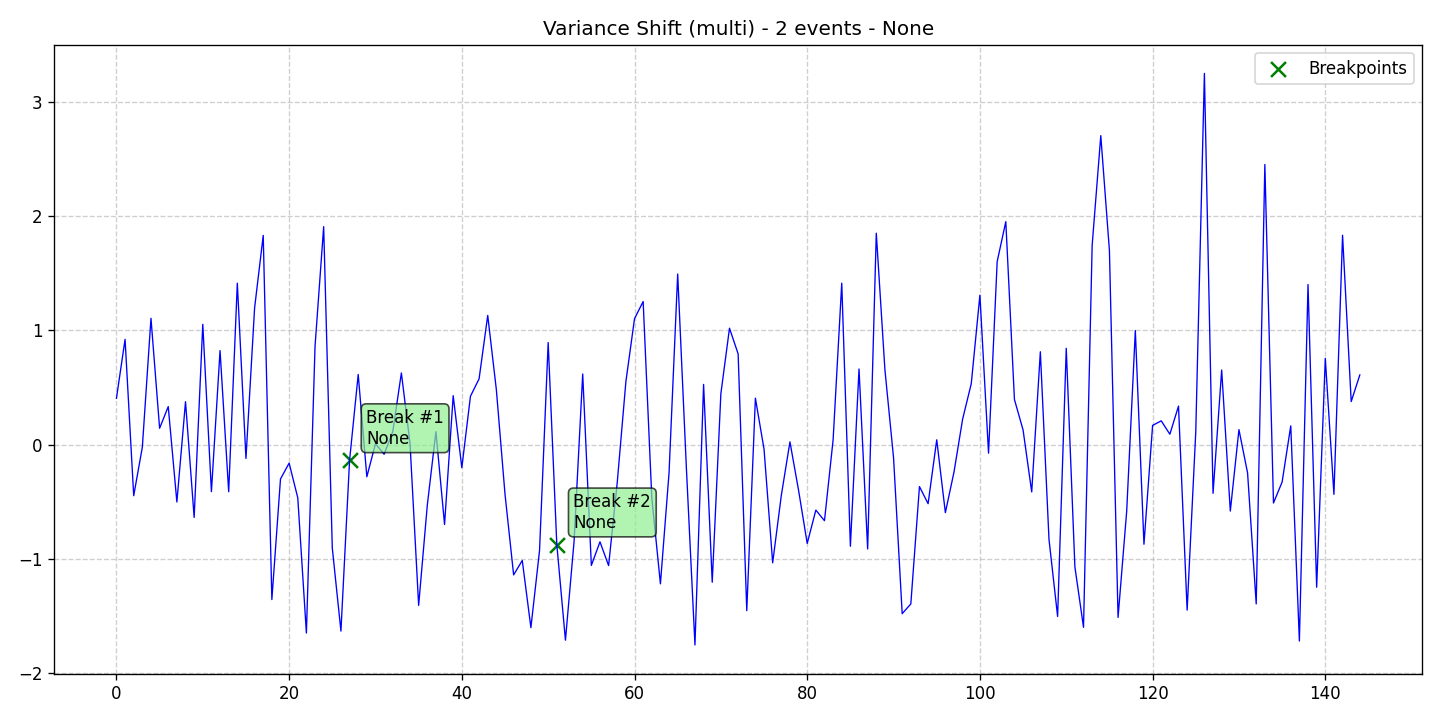

The file beside this chart, header and first rows:
data, stationary, det_lin_up, det_lin_down, det_quad, det_cubic, det_exp, det_damped, stoc_trend, volatility, single_seas, multiple_seas, point_anom_single, point_anom_multi, collect_anom, context_anom, mean_shift, var_shift, trend_shift, date, is_break, is_anomaly, is_multi, location_beginning
0.4046, 0, 0, 0, 0, 0, 0, 0, 0, 0, 0, 0, 0, 0, 0, 0, 0, 1, 0, 2020-01-01, 0, 0, 1, 0
0.9202, 0, 0, 0, 0, 0, 0, 0, 0, 0, 0, 0, 0, 0, 0, 0, 0, 1, 0, 2020-01-02, 0, 0, 1, 0
-0.4474, 0, 0, 0, 0, 0, 0, 0, 0, 0, 0, 0, 0, 0, 0, 0, 0, 1, 0, 2020-01-03, 0, 0, 1, 0
-0.02272, 0, 0, 0, 0, 0, 0, 0, 0, 0, 0, 0, 0, 0, 0, 0, 0, 1, 0, 2020-01-04, 0, 0, 1, 0
1.104, 0, 0, 0, 0, 0, 0, 0, 0, 0, 0, 0, 0, 0, 0, 0, 0, 1, 0, 2020-01-05, 0, 0, 1, 0
0.1424, 0, 0, 0, 0, 0, 0, 0, 0, 0, 0, 0, 0, 0, 0, 0, 0, 1, 0, 2020-01-06, 0, 0, 1, 0
0.3319, 0, 0, 0, 0, 0, 0, 0, 0, 0, 0, 0, 0, 0, 0, 0, 0, 1, 0, 2020-01-07, 0, 0, 1, 0
-0.5026, 0, 0, 0, 0, 0, 0, 0, 0, 0, 0, 0, 0, 0, 0, 0, 0, 1, 0, 2020-01-08, 0, 0, 1, 0
0.3748, 0, 0, 0, 0, 0, 0, 0, 0, 0, 0, 0, 0, 0, 0, 0, 0, 1, 0, 2020-01-09, 0, 0, 1, 0
-0.6373, 0, 0, 0, 0, 0, 0, 0, 0, 0, 0, 0, 0, 0, 0, 0, 0, 1, 0, 2020-01-10, 0, 0, 1, 0
1.051, 0, 0, 0, 0, 0, 0, 0, 0, 0, 0, 0, 0, 0, 0, 0, 0, 1, 0, 2020-01-11, 0, 0, 1, 0
-0.4121, 0, 0, 0, 0, 0, 0, 0, 0, 0, 0, 0, 0, 0, 0, 0, 0, 1, 0, 2020-01-12, 0, 0, 1, 0
0.8219, 0, 0, 0, 0, 0, 0, 0, 0, 0, 0, 0, 0, 0, 0, 0, 0, 1, 0, 2020-01-13, 0, 0, 1, 0
-0.4128, 0, 0, 0, 0, 0, 0, 0, 0, 0, 0, 0, 0, 0, 0, 0, 0, 1, 0, 2020-01-14, 0, 0, 1, 0
1.411, 0, 0, 0, 0, 0, 0, 0, 0, 0, 0, 0, 0, 0, 0, 0, 0, 1, 0, 2020-01-15, 0, 0, 1, 0
-0.1214, 0, 0, 0, 0, 0, 0, 0, 0, 0, 0, 0, 0, 0, 0, 0, 0, 1, 0, 2020-01-16, 0, 0, 1, 0
1.194, 0, 0, 0, 0, 0, 0, 0, 0, 0, 0, 0, 0, 0, 0, 0, 0, 1, 0, 2020-01-17, 0, 0, 1, 0
1.829, 0, 0, 0, 0, 0, 0, 0, 0, 0, 0, 0, 0, 0, 0, 0, 0, 1, 0, 2020-01-18, 0, 0, 1, 0
-1.356, 0, 0, 0, 0, 0, 0, 0, 0, 0, 0, 0, 0, 0, 0, 0, 0, 1, 0, 2020-01-19, 0, 0, 1, 0
-0.3013, 0, 0, 0, 0, 0, 0, 0, 0, 0, 0, 0, 0, 0, 0, 0, 0, 1, 0, 2020-01-20, 0, 0, 1, 0
-0.1626, 0, 0, 0, 0, 0, 0, 0, 0, 0, 0, 0, 0, 0, 0, 0, 0, 1, 0, 2020-01-21, 0, 0, 1, 0
-0.4651, 0, 0, 0, 0, 0, 0, 0, 0, 0, 0, 0, 0, 0, 0, 0, 0, 1, 0, 2020-01-22, 0, 0, 1, 0
-1.648, 0, 0, 0, 0, 0, 0, 0, 0, 0, 0, 0, 0, 0, 0, 0, 0, 1, 0, 2020-01-23, 0, 0, 1, 0
0.8598, 0, 0, 0, 0, 0, 0, 0, 0, 0, 0, 0, 0, 0, 0, 0, 0, 1, 0, 2020-01-24, 0, 0, 1, 0
1.906, 0, 0, 0, 0, 0, 0, 0, 0, 0, 0, 0, 0, 0, 0, 0, 0, 1, 0, 2020-01-25, 0, 0, 1, 0
-0.9065, 0, 0, 0, 0, 0, 0, 0, 0, 0, 0, 0, 0, 0, 0, 0, 0, 1, 0, 2020-01-26, 0, 0, 1, 0
-1.632, 0, 0, 0, 0, 0, 0, 0, 0, 0, 0, 0, 0, 0, 0, 0, 0, 1, 0, 2020-01-27, 0, 0, 1, 0
-0.1377, 0, 0, 0, 0, 0, 0, 0, 0, 0, 0, 0, 0, 0, 0, 0, 0, 1, 0, 2020-01-28, 1, 0, 1, 0
0.613, 0, 0, 0, 0, 0, 0, 0, 0, 0, 0, 0, 0, 0, 0, 0, 0, 1, 0, 2020-01-29, 0, 0, 1, 0
-0.2818, 0, 0, 0, 0, 0, 0, 0, 0, 0, 0, 0, 0, 0, 0, 0, 0, 1, 0, 2020-01-30, 0, 0, 1, 0
0.007758, 0, 0, 0, 0, 0, 0, 0, 0, 0, 0, 0, 0, 0, 0, 0, 0, 1, 0, 2020-01-31, 0, 0, 1, 0
-0.08498, 0, 0, 0, 0, 0, 0, 0, 0, 0, 0, 0, 0, 0, 0, 0, 0, 1, 0, 2020-02-01, 0, 0, 1, 0
0.1116, 0, 0, 0, 0, 0, 0, 0, 0, 0, 0, 0, 0, 0, 0, 0, 0, 1, 0, 2020-02-02, 0, 0, 1, 0
0.6264, 0, 0, 0, 0, 0, 0, 0, 0, 0, 0, 0, 0, 0, 0, 0, 0, 1, 0, 2020-02-03, 0, 0, 1, 0
0.01026, 0, 0, 0, 0, 0, 0, 0, 0, 0, 0, 0, 0, 0, 0, 0, 0, 1, 0, 2020-02-04, 0, 0, 1, 0
-1.407, 0, 0, 0, 0, 0, 0, 0, 0, 0, 0, 0, 0, 0, 0, 0, 0, 1, 0, 2020-02-05, 0, 0, 1, 0
-0.5318, 0, 0, 0, 0, 0, 0, 0, 0, 0, 0, 0, 0, 0, 0, 0, 0, 1, 0, 2020-02-06, 0, 0, 1, 0
0.1127, 0, 0, 0, 0, 0, 0, 0, 0, 0, 0, 0, 0, 0, 0, 0, 0, 1, 0, 2020-02-07, 0, 0, 1, 0
-0.6992, 0, 0, 0, 0, 0, 0, 0, 0, 0, 0, 0, 0, 0, 0, 0, 0, 1, 0, 2020-02-08, 0, 0, 1, 0
0.4275, 0, 0, 0, 0, 0, 0, 0, 0, 0, 0, 0, 0, 0, 0, 0, 0, 1, 0, 2020-02-09, 0, 0, 1, 0
-0.2026, 0, 0, 0, 0, 0, 0, 0, 0, 0, 0, 0, 0, 0, 0, 0, 0, 1, 0, 2020-02-10, 0, 0, 1, 0
0.4225, 0, 0, 0, 0, 0, 0, 0, 0, 0, 0, 0, 0, 0, 0, 0, 0, 1, 0, 2020-02-11, 0, 0, 1, 0
0.5751, 0, 0, 0, 0, 0, 0, 0, 0, 0, 0, 0, 0, 0, 0, 0, 0, 1, 0, 2020-02-12, 0, 0, 1, 0
1.129, 0, 0, 0, 0, 0, 0, 0, 0, 0, 0, 0, 0, 0, 0, 0, 0, 1, 0, 2020-02-13, 0, 0, 1, 0
0.4792, 0, 0, 0, 0, 0, 0, 0, 0, 0, 0, 0, 0, 0, 0, 0, 0, 1, 0, 2020-02-14, 0, 0, 1, 0
-0.4333, 0, 0, 0, 0, 0, 0, 0, 0, 0, 0, 0, 0, 0, 0, 0, 0, 1, 0, 2020-02-15, 0, 0, 1, 0
-1.14, 0, 0, 0, 0, 0, 0, 0, 0, 0, 0, 0, 0, 0, 0, 0, 0, 1, 0, 2020-02-16, 0, 0, 1, 0
-1.014, 0, 0, 0, 0, 0, 0, 0, 0, 0, 0, 0, 0, 0, 0, 0, 0, 1, 0, 2020-02-17, 0, 0, 1, 0
-1.601, 0, 0, 0, 0, 0, 0, 0, 0, 0, 0, 0, 0, 0, 0, 0, 0, 1, 0, 2020-02-18, 0, 0, 1, 0
-0.9278, 0, 0, 0, 0, 0, 0, 0, 0, 0, 0, 0, 0, 0, 0, 0, 0, 1, 0, 2020-02-19, 0, 0, 1, 0
0.8921, 0, 0, 0, 0, 0, 0, 0, 0, 0, 0, 0, 0, 0, 0, 0, 0, 1, 0, 2020-02-20, 0, 0, 1, 0
-0.8745, 0, 0, 0, 0, 0, 0, 0, 0, 0, 0, 0, 0, 0, 0, 0, 0, 1, 0, 2020-02-21, 1, 0, 1, 0
-1.711, 0, 0, 0, 0, 0, 0, 0, 0, 0, 0, 0, 0, 0, 0, 0, 0, 1, 0, 2020-02-22, 0, 0, 1, 0
-0.8468, 0, 0, 0, 0, 0, 0, 0, 0, 0, 0, 0, 0, 0, 0, 0, 0, 1, 0, 2020-02-23, 0, 0, 1, 0
0.617, 0, 0, 0, 0, 0, 0, 0, 0, 0, 0, 0, 0, 0, 0, 0, 0, 1, 0, 2020-02-24, 0, 0, 1, 0
-1.057, 0, 0, 0, 0, 0, 0, 0, 0, 0, 0, 0, 0, 0, 0, 0, 0, 1, 0, 2020-02-25, 0, 0, 1, 0
-0.851, 0, 0, 0, 0, 0, 0, 0, 0, 0, 0, 0, 0, 0, 0, 0, 0, 1, 0, 2020-02-26, 0, 0, 1, 0
-1.059, 0, 0, 0, 0, 0, 0, 0, 0, 0, 0, 0, 0, 0, 0, 0, 0, 1, 0, 2020-02-27, 0, 0, 1, 0
-0.3314, 0, 0, 0, 0, 0, 0, 0, 0, 0, 0, 0, 0, 0, 0, 0, 0, 1, 0, 2020-02-28, 0, 0, 1, 0
0.5498, 0, 0, 0, 0, 0, 0, 0, 0, 0, 0, 0, 0, 0, 0, 0, 0, 1, 0, 2020-02-29, 0, 0, 1, 0
... 85 more rows
